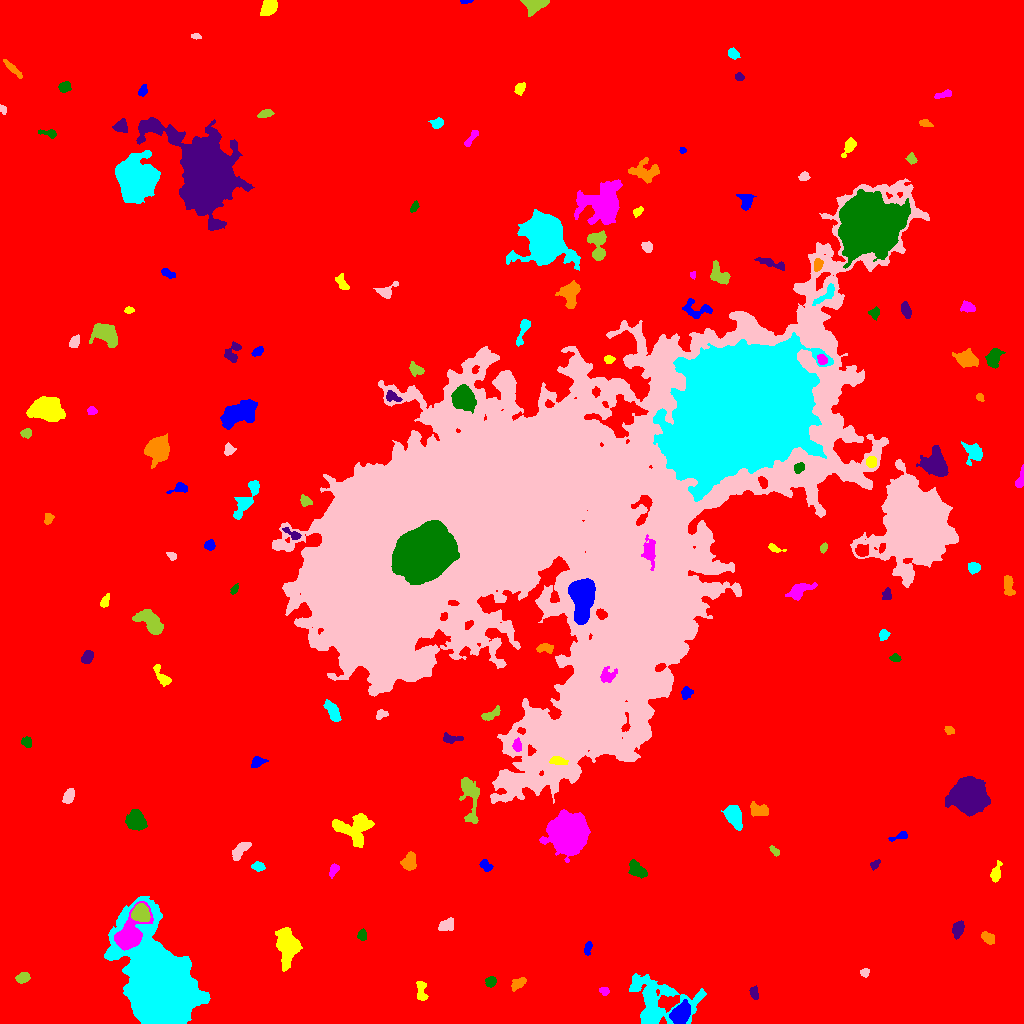

The table this chart was drawn from, first rows:
ID, X, Y, A, B, theta, total_flux, mu_max, mu_median, mu_mean, R_fwhm, R_e, R10, R90, x_start, x_end, y_start, y_end, area, greylevel
0, 506.7, 509.1, 304.5, 298.4, -1.517, 2710901, 18.0, 3.0, 3.182, 105.5, 244.1, 92.9, 398.9, 0, 1023, 0, 1023, 851871, 3.182
1, 681.2, 10.09, 5.077, 3.656, 1.048, 3304, 24.0, 7.0, 8.978, 6.129, 5.382, 2.111, 8.867, 669, 690, 0, 24, 368, 20.98
2, 421.1, 32.98, 5.769, 2.201, -1.467, 225.0, 3.0, 1.0, 1.308, 4.886, 4.029, 1.493, 6.103, 416, 428, 23, 42, 172, 10.31
3, 604, 32.7, 2.351, 1.792, -0.2065, 222.0, 6.0, 2.5, 2.921, 3.478, 2.459, 0.9772, 3.989, 599, 609, 28, 36, 76, 10.92
4, 490.9, 41.81, 2.585, 2.348, 0.8162, 441.0, 9.0, 4.0, 4.083, 3.868, 3.192, 1.262, 4.951, 485, 496, 36, 47, 108, 12.08
5, 753.9, 30.42, 3.225, 1.895, -1.337, 244.0, 6.0, 2.0, 2.369, 3.568, 3.09, 1.128, 4.951, 749, 758, 24, 38, 103, 10.37
6, 517.9, 40, 4.231, 2.309, 0.6244, 411.0, 5.0, 3.0, 2.796, 5.109, 3.909, 1.596, 5.997, 511, 526, 32, 46, 147, 10.8
7, 658.6, 22.75, 18.29, 12.73, -0.1784, 7159, 11.0, 4.0, 4.754, 12.58, 12.42, 4.72, 19.39, 629, 706, 0, 50, 1506, 11.75
8, 864.7, 50.9, 2.094, 1.779, 0.5475, 155.0, 5.0, 2.0, 2.095, 3.038, 2.459, 0.9772, 3.827, 860, 869, 46, 55, 74, 11.09
9, 22.35, 45.5, 3.228, 2.273, 0.3704, 478.0, 7.0, 3.0, 3.541, 4.549, 3.523, 1.382, 5.441, 15, 30, 40, 51, 135, 12.54
10, 310.2, 52.98, 5.476, 2.554, -1.14, 475.0, 6.0, 3.0, 2.423, 5.642, 4.406, 1.596, 6.604, 302, 317, 45, 64, 196, 12.42
11, 587.7, 75.66, 3.469, 1.711, 1.359, 265.0, 6.0, 3.0, 2.819, 3.949, 3.038, 1.128, 4.787, 584, 592, 68, 82, 94, 10.82
12, 288.1, 77.13, 8.222, 4.7, -1.473, 4847, 22.0, 6.0, 7.213, 7.047, 7.092, 2.706, 11.99, 275, 302, 52, 96, 672, 15.21
13, 129.1, 87.96, 9.59, 5.273, 0.964, 7269, 32.0, 7.0, 10.1, 7.674, 6.979, 2.764, 11.71, 114, 153, 73, 122, 720, 30.1
14, 362.1, 88.11, 2.581, 2.023, 1.476, 271.0, 6.0, 3.0, 2.853, 4.184, 2.877, 1.128, 4.442, 357, 366, 83, 95, 95, 11.85
15, 957.7, 94.4, 3.529, 2.37, 1.315, 727.0, 13.0, 3.0, 4.202, 3.7, 3.613, 1.262, 5.89, 952, 964, 84, 103, 173, 13.2
16, 987.6, 85.43, 3.851, 2.338, -0.6424, 435.0, 6.0, 3.0, 3.107, 5.441, 3.868, 1.596, 5.89, 981, 994, 79, 92, 140, 11.11
17, 158.4, 39.33, 22.65, 13.87, -1.178, 154390, 85.0, 17.0, 25.06, 20.61, 20.37, 7.899, 34.48, 104, 210, 0, 127, 6162, 32.06
18, 446.4, 98.66, 3.858, 2.717, 0.4793, 443.0, 6.0, 2.0, 2.576, 4.787, 3.949, 1.493, 6.358, 438, 453, 93, 106, 172, 10.58
19, 140.4, 110.2, 4.017, 3.711, -0.8564, 3477, 28.0, 12.0, 12.11, 6.308, 4.983, 2.034, 7.736, 131, 150, 102, 120, 287, 40.11
20, 460.2, 132.4, 2.807, 1.996, -0.9751, 328.0, 7.0, 3.0, 3.565, 3.7, 2.985, 1.128, 4.687, 454, 465, 127, 138, 92, 11.57
21, 485.5, 157.9, 3.332, 2.322, -0.6545, 467.0, 8.0, 4.0, 4.026, 4.618, 3.478, 1.382, 5.352, 479, 493, 152, 164, 116, 13.03
22, 995.8, 150.2, 4.776, 2.253, 1.305, 755.0, 10.0, 4.0, 4.689, 4.787, 3.909, 1.493, 6.283, 990, 1002, 141, 163, 161, 11.69
23, 333.7, 153.8, 3.34, 1.984, 1.082, 279.0, 6.0, 2.0, 2.657, 3.909, 3.141, 1.262, 5.015, 329, 339, 145, 160, 105, 10.66
24, 637.2, 153.6, 4.987, 2.914, -0.8421, 403.0, 5.0, 2.0, 1.715, 4.72, 4.37, 1.693, 6.817, 628, 647, 145, 164, 235, 10.71
25, 874.8, 158.9, 2.593, 1.641, 0.8856, 250.0, 8.0, 3.0, 3.247, 3.241, 2.523, 0.9772, 4.107, 870, 880, 153, 164, 77, 11.25
26, 409.2, 161.6, 4.384, 3.243, 1.319, 741.0, 7.0, 3.0, 3.338, 5.698, 4.687, 1.871, 7.203, 400, 416, 153, 172, 222, 11.34
27, 258.2, 156.9, 2.929, 2.087, -0.1083, 352.0, 7.0, 3.0, 3.2, 3.7, 3.09, 1.262, 5.015, 251, 265, 152, 162, 110, 11.2
28, 239.7, 172.9, 5.925, 2.435, 0.7891, 751.0, 9.0, 3.0, 3.509, 4.029, 4.406, 1.596, 7.092, 232, 251, 163, 181, 214, 11.51
29, 774.7, 172, 2.825, 1.605, -0.8259, 175.0, 5.0, 2.0, 2.333, 3.192, 2.585, 0.9772, 4.107, 769, 779, 167, 178, 75, 13.33
30, 113.2, 188.5, 5.4, 2.466, -0.1848, 854.0, 9.0, 5.0, 5.145, 5.809, 4.514, 1.784, 6.652, 104, 124, 183, 195, 166, 11.14
31, 901.6, 187.7, 4.407, 1.505, 0.2863, 144.0, 6.0, 1.0, 1.358, 2.585, 2.459, 0.7979, 4.297, 888, 907, 182, 192, 106, 10.36
32, 354.5, 195, 9.93, 7.667, -0.03425, 4220, 13.0, 6.0, 6.143, 9.39, 8.74, 3.432, 13.33, 332, 374, 176, 210, 687, 12.14
33, 568.6, 188.6, 7.895, 7.665, 0.6131, 48896, 127.0, 19.0, 31.4, 9.184, 9.373, 3.613, 16.4, 539, 590, 161, 214, 1557, 41.4
34, 135.9, 202.7, 4.376, 3.992, -1.016, 2915, 21.0, 7.0, 8.281, 6.024, 5.293, 2.111, 8.538, 125, 147, 193, 214, 352, 16.28
35, 969.4, 227, 7.245, 6.621, -0.2779, 36156, 112.0, 19.0, 29.21, 8.575, 8.463, 3.29, 14.6, 945, 990, 207, 247, 1238, 37.21
36, 758.5, 212.2, 4.642, 2.739, -0.08704, 367.0, 5.0, 2.0, 1.731, 3.742, 4.26, 1.596, 6.457, 750, 768, 207, 222, 212, 10.73
37, 733.4, 208.2, 5.491, 3.482, -1.163, 2817, 20.0, 7.0, 8.237, 6.308, 5.412, 2.185, 8.795, 721, 742, 193, 218, 342, 15.24
38, 68.31, 227.1, 3.896, 2.393, 1.064, 548.0, 7.0, 4.0, 3.605, 5.14, 3.909, 1.493, 6.024, 62, 74, 220, 235, 152, 11.61
39, 469.9, 227.9, 12.93, 4.427, -1.447, 1766, 7.0, 3.0, 3.641, 8.273, 7.092, 2.821, 11.13, 459, 479, 200, 246, 485, 12.64
40, 1016, 232.7, 2.44, 1.733, -1.518, 257.0, 9.0, 3.0, 3.382, 2.706, 2.523, 0.9772, 4.107, 1013, 1021, 228, 239, 76, 11.38
41, 257.1, 261.3, 3.35, 2.394, 0.4907, 361.0, 8.0, 3.0, 2.735, 3.29, 3.338, 1.262, 5.382, 251, 268, 256, 267, 132, 11.73
42, 557.6, 262.7, 4.131, 1.981, -0.1401, 378.0, 5.0, 3.0, 2.821, 4.918, 3.656, 1.493, 5.585, 549, 568, 259, 267, 134, 25.82
43, 516.8, 277.8, 2.863, 1.917, -1.553, 337.0, 8.0, 3.0, 3.24, 3.568, 2.877, 1.128, 4.787, 512, 521, 272, 286, 104, 20.24
44, 27, 280.8, 2.411, 2.209, -0.4334, 208.0, 5.0, 2.0, 2.039, 3.432, 2.877, 1.128, 4.583, 21, 31, 276, 287, 102, 11.04
45, 450.9, 284.6, 4.962, 2.121, -0.07794, 452.0, 8.0, 3.0, 3.206, 3.989, 3.568, 1.382, 5.781, 443, 463, 280, 291, 141, 14.21
46, 949.5, 293.5, 2.546, 1.577, -0.3593, 145.0, 5.0, 2.0, 1.908, 2.706, 2.459, 0.7979, 4.029, 944, 954, 289, 297, 76, 10.91
47, 332.4, 312.6, 5.935, 2.566, -1.053, 1064, 8.0, 5.0, 4.606, 6.933, 5.015, 2.034, 7.59, 323, 341, 302, 324, 231, 11.61
48, 380.4, 308.9, 2.528, 1.865, 0.6902, 259.0, 7.0, 2.0, 2.698, 3.09, 2.585, 0.9772, 4.26, 376, 388, 304, 314, 96, 11.7
49, 490.4, 308.6, 5.575, 2.229, 0.5335, 574.0, 8.0, 3.5, 3.727, 4.951, 4.146, 1.596, 6.257, 481, 500, 303, 318, 154, 10.73
50, 140.8, 313.5, 10.61, 4.52, 1.41, 1110, 7.0, 2.0, 2.656, 5.917, 6.283, 2.394, 9.885, 131, 152, 292, 332, 418, 10.66
51, 686.1, 330.8, 2.881, 2.464, 1.197, 332.0, 7.0, 2.0, 2.744, 3.192, 3.141, 1.128, 5.202, 681, 693, 324, 337, 121, 11.74
52, 161.8, 346.7, 6.377, 2.432, -0.9501, 593.0, 7.0, 3.0, 3.188, 4.951, 4.297, 1.693, 6.628, 153, 171, 337, 359, 186, 11.19
53, 606.6, 347.6, 3.745, 3.183, 0.7452, 500.0, 8.0, 2.0, 2.688, 3.949, 3.7, 1.382, 6.308, 600, 617, 341, 357, 186, 32.69
54, 895.3, 365.5, 2.635, 1.628, -0.09425, 168.0, 4.0, 2.0, 2.127, 4.029, 2.706, 1.128, 3.949, 889, 901, 362, 370, 79, 11.13
55, 86.96, 366.1, 3.312, 2.259, 0.9265, 305.0, 5.0, 2.0, 2.163, 4.406, 3.523, 1.382, 5.352, 81, 93, 360, 373, 141, 11.16
56, 545.7, 375.6, 4.608, 2.131, -0.07068, 273.0, 4.0, 2.0, 1.993, 5.293, 3.613, 1.382, 5.557, 536, 553, 370, 380, 137, 12.99
57, 883.3, 388.2, 2.888, 2.229, 1.196, 256.0, 4.0, 3.0, 2.586, 4.853, 3.141, 1.382, 4.82, 879, 890, 383, 394, 99, 10.59
58, 510.6, 488.9, 120.5, 76.4, 0.3747, 2500805, 167.0, 13.0, 21.27, 32.35, 78.35, 25.91, 155.9, 272, 929, 220, 845, 117547, 27.27
59, 150.5, 401, 8.187, 3.781, -0.7567, 2106, 13.0, 4.0, 4.711, 5.352, 6.308, 2.257, 10.06, 132, 163, 389, 414, 447, 12.71
... 103 more rows
